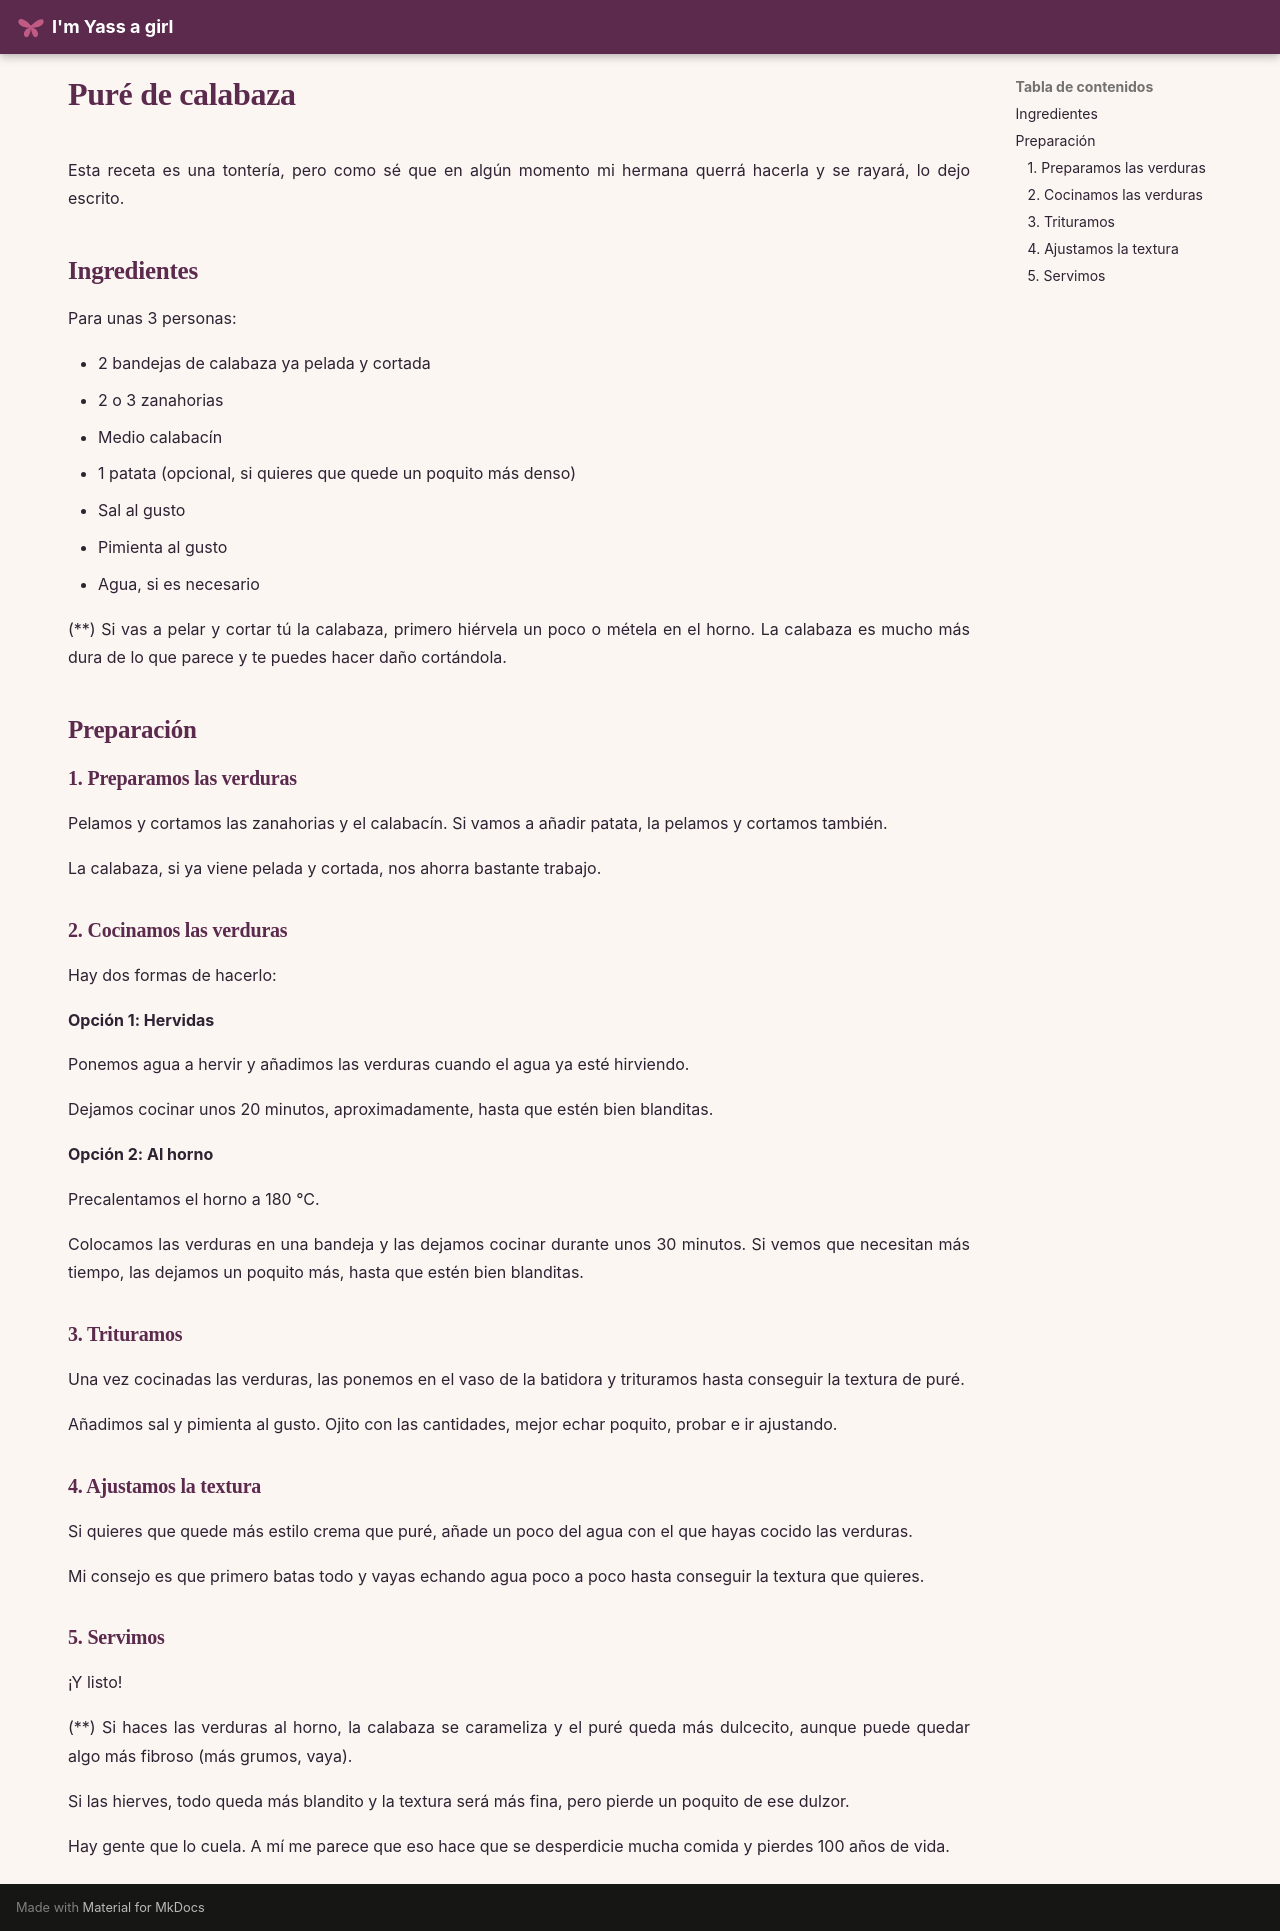

repository: imyassagirl/imyassagirl · page: hogar-lifestyle/cocina/recetas/comidas/pure_calabaza/index.html · generator: mkdocs

# Puré de calabaza

Esta receta es una tontería, pero como sé que en algún momento mi hermana querrá hacerla y se rayará, lo dejo escrito.

## Ingredientes

Para unas 3 personas:

* 2 bandejas de calabaza ya pelada y cortada
* 2 o 3 zanahorias
* Medio calabacín
* 1 patata (opcional, si quieres que quede un poquito más denso)
* Sal al gusto
* Pimienta al gusto
* Agua, si es necesario

(**) Si vas a pelar y cortar tú la calabaza, primero hiérvela un poco o métela en el horno. La calabaza es mucho más dura de lo que parece y te puedes hacer daño cortándola.

## Preparación

### 1. Preparamos las verduras

Pelamos y cortamos las zanahorias y el calabacín. Si vamos a añadir patata, la pelamos y cortamos también.

La calabaza, si ya viene pelada y cortada, nos ahorra bastante trabajo.

### 2. Cocinamos las verduras

Hay dos formas de hacerlo:

**Opción 1: Hervidas**

Ponemos agua a hervir y añadimos las verduras cuando el agua ya esté hirviendo.

Dejamos cocinar unos 20 minutos, aproximadamente, hasta que estén bien blanditas.

**Opción 2: Al horno**

Precalentamos el horno a 180 °C.

Colocamos las verduras en una bandeja y las dejamos cocinar durante unos 30 minutos. Si vemos que necesitan más tiempo, las dejamos un poquito más, hasta que estén bien blanditas.

### 3. Trituramos

Una vez cocinadas las verduras, las ponemos en el vaso de la batidora y trituramos hasta conseguir la textura de puré.

Añadimos sal y pimienta al gusto. Ojito con las cantidades, mejor echar poquito, probar e ir ajustando.

### 4. Ajustamos la textura

Si quieres que quede más estilo crema que puré, añade un poco del agua con el que hayas cocido las verduras.

Mi consejo es que primero batas todo y vayas echando agua poco a poco hasta conseguir la textura que quieres.

### 5. Servimos

¡Y listo!

(**) Si haces las verduras al horno, la calabaza se carameliza y el puré queda más dulcecito, aunque puede quedar algo más fibroso (más grumos, vaya).

Si las hierves, todo queda más blandito y la textura será más fina, pero pierde un poquito de ese dulzor.

Hay gente que lo cuela. A mí me parece que eso hace que se desperdicie mucha comida y pierdes 100 años de vida.
